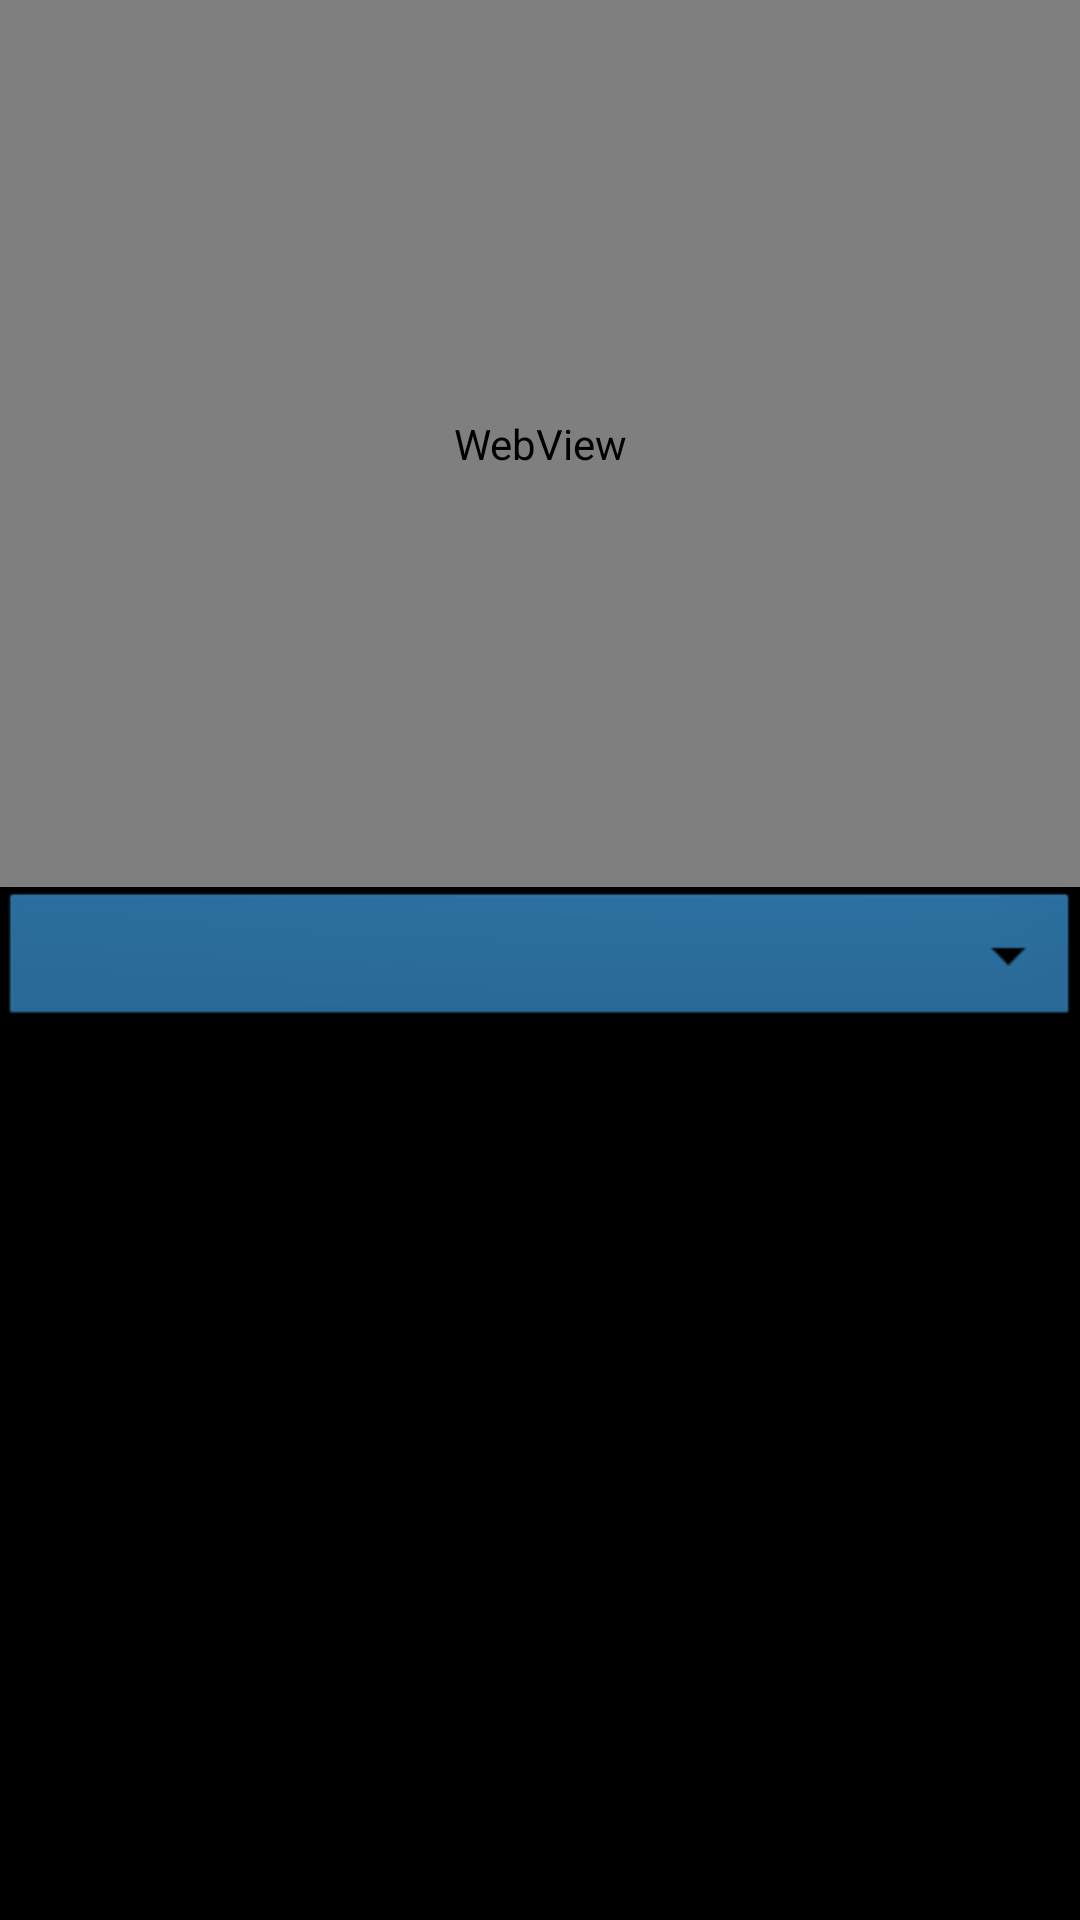

Write the Android layout XML for this screen, with the resource values it uses.
<!-- AndroidManifest.xml: application theme AppTheme -->
<!-- res/layout/activity_story_page.xml -->
<?xml version="1.0" encoding="utf-8"?>
<LinearLayout xmlns:android="http://schemas.android.com/apk/res/android"
    xmlns:app="http://schemas.android.com/apk/res-auto"
    xmlns:tools="http://schemas.android.com/tools"
    android:layout_width="match_parent"
    android:layout_height="match_parent"
    android:background="@color/backgroundColor"
    android:orientation="vertical"
    tools:context=".Pages.Study.StoryPage">

    <WebView
        android:id="@+id/googleTranslate"
        android:layout_width="match_parent"
        android:layout_height="0dp"
        android:layout_weight="1">

    </WebView>

    <Spinner
        android:id="@+id/typeDropDown"
        android:layout_width="match_parent"
        android:layout_height="wrap_content"
        android:background="@android:drawable/btn_dropdown"
        android:backgroundTint="@color/buttonColor"
        android:backgroundTintMode="multiply" />

    <ListView
        android:id="@+id/termListView"
        android:layout_width="match_parent"
        android:layout_height="0dp"
        android:layout_weight="1" />


</LinearLayout>
<!-- resources referenced by this layout -->
<resources>
  <color name="backgroundColor">#000000</color>
  <color name="buttonColor">#307aaf</color>
  <style name="AppTheme" parent="Theme.AppCompat.Light.NoActionBar">
          
          <item name="colorPrimary">@color/colorPrimary</item>
          <item name="colorPrimaryDark">@color/colorPrimaryDark</item>
          <item name="colorAccent">@color/colorAccent</item>
      </style>
  <color name="colorPrimary">#3f51b5</color>
  <color name="colorPrimaryDark">#303f9f</color>
  <color name="colorAccent">#ff4081</color>
</resources>
